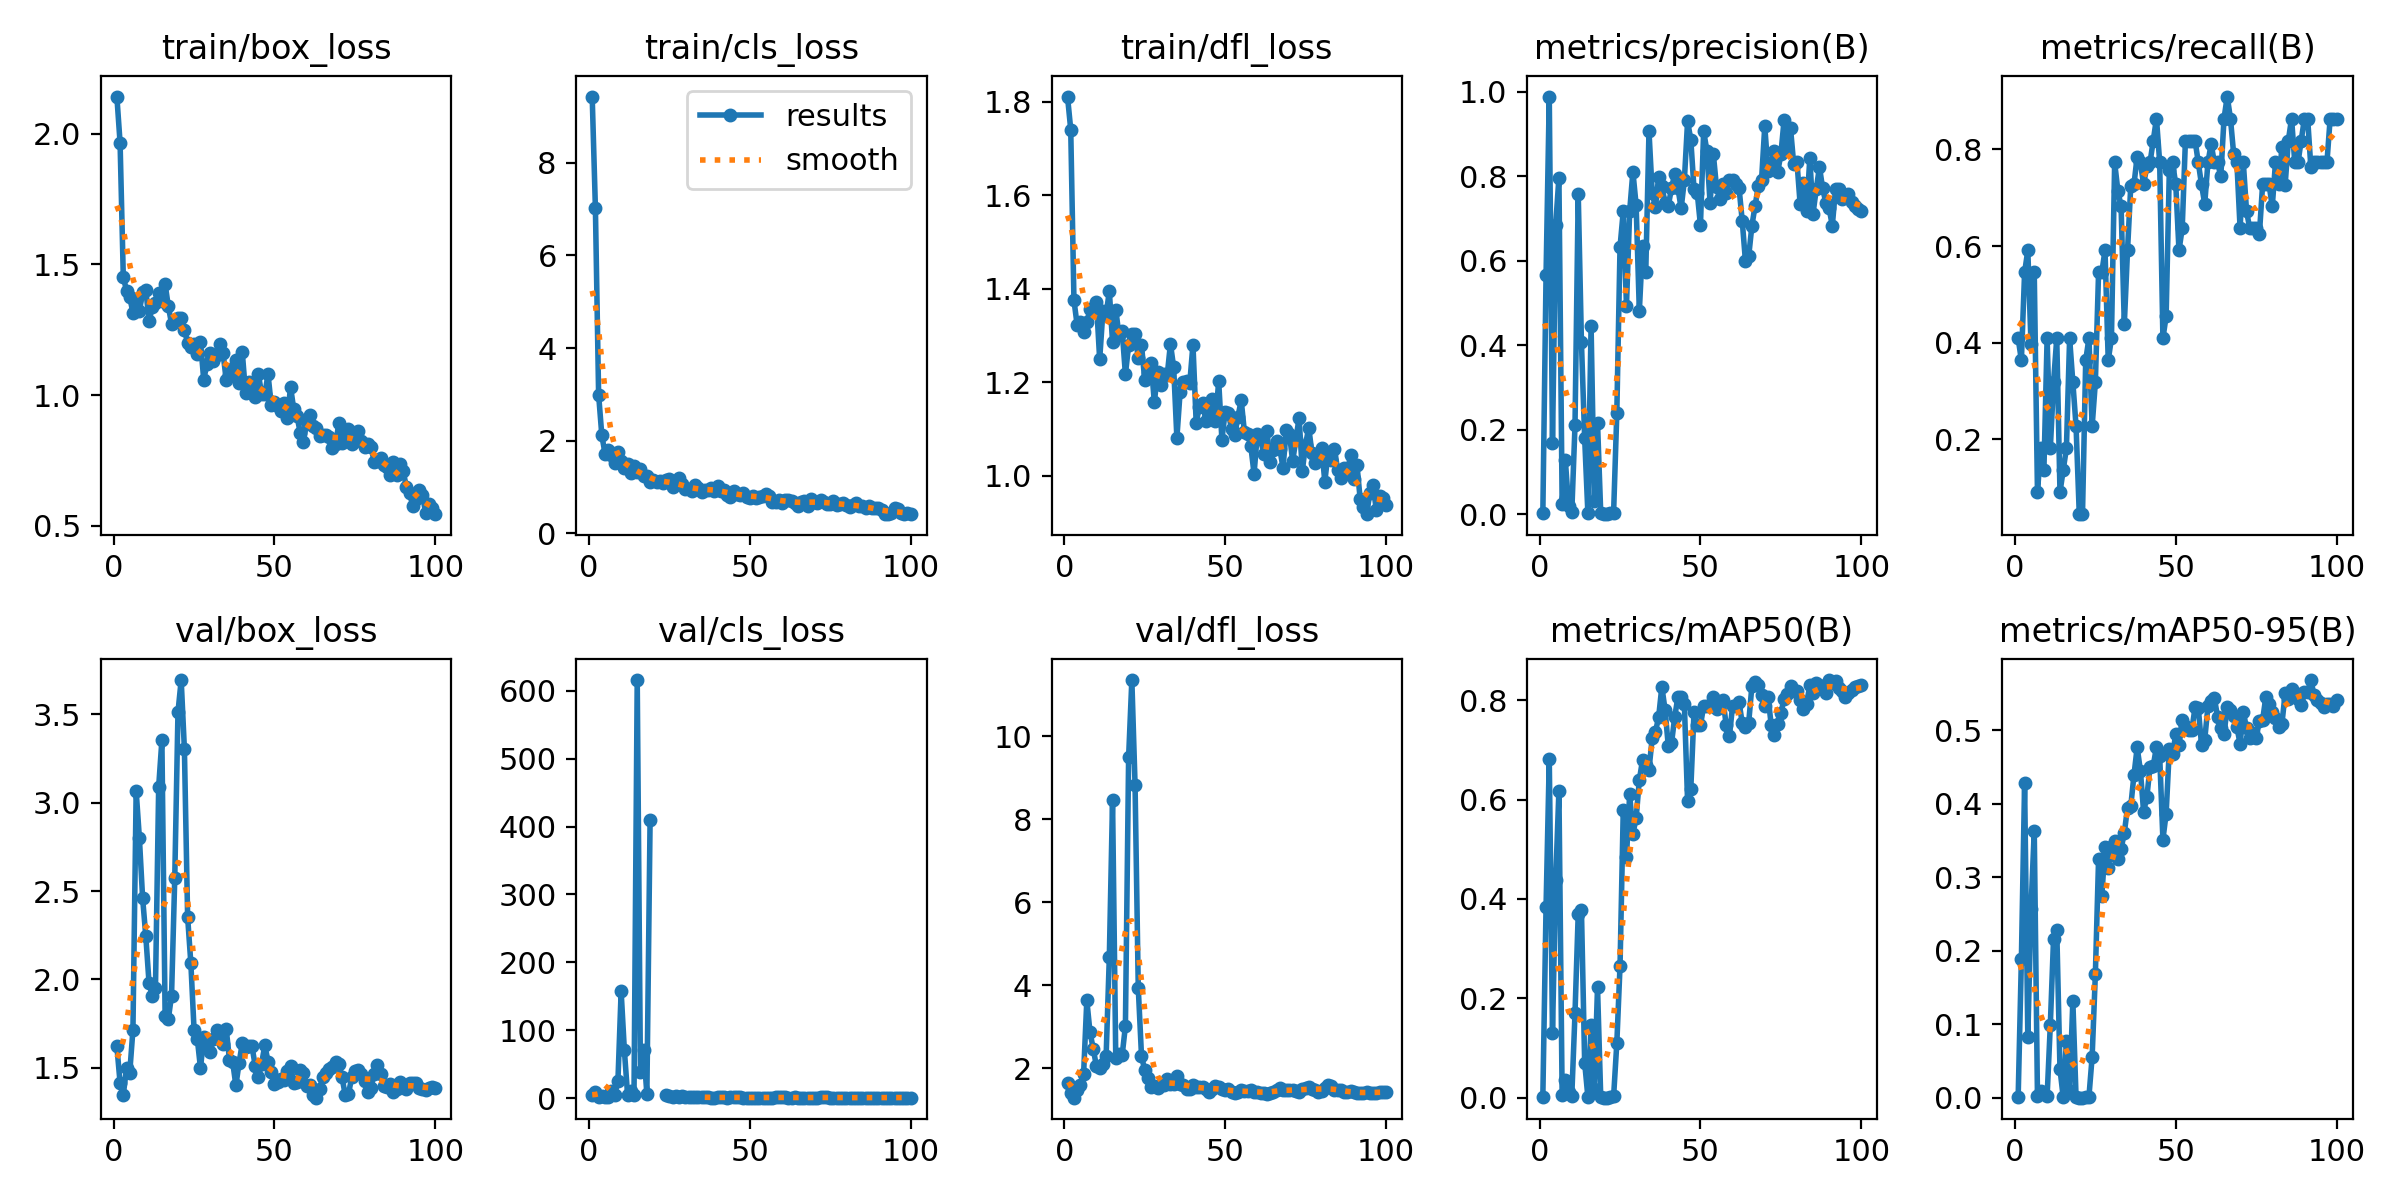

The data file committed next to this chart (first rows):
epoch, time, train/box_loss, train/cls_loss, train/dfl_loss, metrics/precision(B), metrics/recall(B), metrics/mAP50(B), metrics/mAP50-95(B), val/box_loss, val/cls_loss, val/dfl_loss, lr/pg0, lr/pg1, lr/pg2
1, 5.143, 2.142, 9.426, 1.811, 0.00231, 0.4091, 0.00212, 0.00114, 1.621, 4.342, 1.639, 0.00012, 0.00012, 0.00012
2, 7.66, 1.965, 7.014, 1.74, 0.5664, 0.3636, 0.3845, 0.188, 1.415, 8.623, 1.413, 0.0002574, 0.0002574, 0.0002574
3, 10.65, 1.452, 2.991, 1.375, 0.9882, 0.5454, 0.6809, 0.4274, 1.347, 2.04, 1.295, 0.0003921, 0.0003921, 0.0003921
4, 13.04, 1.399, 2.115, 1.321, 0.1694, 0.5909, 0.1304, 0.08267, 1.497, 3.958, 1.468, 0.000524, 0.000524, 0.000524
5, 15.39, 1.374, 1.719, 1.329, 0.6852, 0.3966, 0.4381, 0.2571, 1.471, 2.51, 1.595, 0.0006531, 0.0006531, 0.0006531
6, 17.68, 1.315, 1.791, 1.306, 0.7966, 0.5454, 0.6181, 0.3631, 1.716, 2.1, 1.868, 0.0007794, 0.0007794, 0.0007794
7, 20.1, 1.365, 1.701, 1.329, 0.02515, 0.09091, 0.00527, 0.00169, 3.066, 10.72, 3.639, 0.000903, 0.000903, 0.000903
8, 22.94, 1.32, 1.513, 1.355, 0.1276, 0.1818, 0.03584, 0.00952, 2.801, 4.539, 2.866, 0.001024, 0.001024, 0.001024
9, 25.62, 1.393, 1.755, 1.353, 0.02039, 0.1364, 0.01095, 0.00527, 2.462, 25.37, 2.474, 0.001142, 0.001142, 0.001142
10, 28.23, 1.403, 1.565, 1.37, 0.00521, 0.4091, 0.00376, 0.00167, 2.244, 157.3, 2.046, 0.001257, 0.001257, 0.001257
11, 30.55, 1.283, 1.421, 1.248, 0.2105, 0.1818, 0.1702, 0.09941, 1.98, 70.99, 2.007, 0.00137, 0.00137, 0.00137
12, 32.86, 1.335, 1.494, 1.351, 0.7587, 0.3182, 0.3701, 0.2162, 1.908, 5.443, 2.099, 0.001479, 0.001479, 0.001479
13, 35.84, 1.351, 1.309, 1.344, 0.4066, 0.4091, 0.3779, 0.2286, 1.95, 10.29, 2.287, 0.001586, 0.001586, 0.001586
14, 38.11, 1.39, 1.448, 1.395, 0.1807, 0.09091, 0.07076, 0.03909, 3.091, 4.782, 4.682, 0.00169, 0.00169, 0.00169
15, 40.36, 1.358, 1.321, 1.286, 0.00308, 0.1364, 0.00189, 0.00075, 3.354, 615.7, 8.464, 0.001723, 0.001723, 0.001723
16, 42.66, 1.424, 1.39, 1.355, 0.4444, 0.1818, 0.1454, 0.07761, 1.795, 38.5, 2.24, 0.001703, 0.001703, 0.001703
17, 44.88, 1.339, 1.251, 1.301, 0.03206, 0.4091, 0.01839, 0.00951, 1.776, 70.95, 2.342, 0.001683, 0.001683, 0.001683
18, 47.64, 1.273, 1.238, 1.309, 0.2167, 0.3182, 0.2218, 0.1316, 1.909, 6.473, 2.325, 0.001663, 0.001663, 0.001663
19, 50.29, 1.287, 1.114, 1.217, 0.0024, 0.2273, 0.00165, 0.00062, 2.575, 409.1, 3.021, 0.001644, 0.001644, 0.001644
20, 52.6, 1.293, 1.155, 1.278, 0.00028, 0.04545, 0.00013, 3e-05, 3.513, inf, 9.505, 0.001624, 0.001624, 0.001624
21, 54.87, 1.294, 1.105, 1.303, 0.00028, 0.04545, 0.00013, 3e-05, 3.695, inf, 11.36, 0.001604, 0.001604, 0.001604
22, 57.15, 1.248, 1.128, 1.303, 0.00259, 0.3636, 0.00161, 0.00048, 3.302, inf, 8.831, 0.001584, 0.001584, 0.001584
23, 59.61, 1.2, 1.093, 1.251, 0.00395, 0.4091, 0.00256, 0.00123, 2.354, inf, 3.933, 0.001564, 0.001564, 0.001564
24, 62.44, 1.185, 1.152, 1.279, 0.24, 0.2273, 0.1098, 0.05571, 2.092, 4.611, 2.306, 0.001545, 0.001545, 0.001545
25, 64.63, 1.195, 1.171, 1.205, 0.6326, 0.3182, 0.2655, 0.1681, 1.716, 2.966, 1.952, 0.001525, 0.001525, 0.001525
26, 66.93, 1.155, 1.004, 1.22, 0.7167, 0.5454, 0.5781, 0.3246, 1.665, 1.941, 1.769, 0.001505, 0.001505, 0.001505
27, 69.19, 1.203, 1.078, 1.24, 0.4939, 0.5454, 0.4848, 0.2739, 1.498, 3.317, 1.555, 0.001485, 0.001485, 0.001485
28, 71.47, 1.059, 1.202, 1.157, 0.7177, 0.5909, 0.6112, 0.3404, 1.674, 2.256, 1.566, 0.001465, 0.001465, 0.001465
29, 74.21, 1.117, 1.057, 1.221, 0.8104, 0.3636, 0.5311, 0.3126, 1.647, 2.961, 1.534, 0.001446, 0.001446, 0.001446
30, 76.84, 1.161, 0.955, 1.194, 0.7318, 0.4091, 0.5623, 0.3414, 1.591, 2.297, 1.598, 0.001426, 0.001426, 0.001426
31, 79.18, 1.131, 0.9514, 1.216, 0.4809, 0.7727, 0.6393, 0.3495, 1.66, 2.202, 1.61, 0.001406, 0.001406, 0.001406
32, 81.42, 1.152, 0.9123, 1.215, 0.6357, 0.7142, 0.6798, 0.3247, 1.712, 2.008, 1.741, 0.001386, 0.001386, 0.001386
33, 83.69, 1.195, 1.041, 1.282, 0.5723, 0.6818, 0.6693, 0.3385, 1.671, 2.031, 1.629, 0.001366, 0.001366, 0.001366
34, 86.37, 1.162, 0.9818, 1.232, 0.9058, 0.438, 0.6603, 0.3601, 1.633, 2.158, 1.625, 0.001347, 0.001347, 0.001347
35, 89.1, 1.056, 0.8901, 1.081, 0.7608, 0.5909, 0.7236, 0.3945, 1.72, 1.499, 1.806, 0.001327, 0.001327, 0.001327
36, 91.31, 1.077, 0.9277, 1.178, 0.7261, 0.7232, 0.736, 0.3961, 1.546, 1.245, 1.627, 0.001307, 0.001307, 0.001307
37, 93.63, 1.102, 0.9391, 1.2, 0.7977, 0.7273, 0.7657, 0.4386, 1.533, 1.14, 1.612, 0.001287, 0.001287, 0.001287
38, 95.93, 1.134, 0.9818, 1.203, 0.7754, 0.785, 0.8269, 0.4764, 1.4, 1.028, 1.507, 0.001267, 0.001267, 0.001267
39, 98.67, 1.045, 0.9175, 1.197, 0.7367, 0.7727, 0.7806, 0.445, 1.527, 1.083, 1.507, 0.001248, 0.001248, 0.001248
40, 101.5, 1.163, 1.015, 1.28, 0.7301, 0.7273, 0.7081, 0.3888, 1.641, 1.377, 1.597, 0.001228, 0.001228, 0.001228
41, 103.8, 1.008, 0.9125, 1.113, 0.7708, 0.7646, 0.7131, 0.4087, 1.616, 1.358, 1.551, 0.001208, 0.001208, 0.001208
42, 106.1, 1.05, 0.9298, 1.146, 0.8057, 0.7727, 0.7658, 0.45, 1.622, 1.136, 1.544, 0.001188, 0.001188, 0.001188
43, 108.4, 1.047, 0.82, 1.156, 0.7716, 0.8182, 0.8069, 0.4512, 1.622, 1.033, 1.541, 0.001168, 0.001168, 0.001168
44, 110.7, 0.9906, 0.7914, 1.117, 0.7236, 0.8636, 0.8073, 0.4775, 1.512, 1.13, 1.497, 0.001149, 0.001149, 0.001149
45, 113.7, 1.079, 0.9236, 1.134, 0.7904, 0.7727, 0.7916, 0.4649, 1.445, 1.237, 1.438, 0.001129, 0.001129, 0.001129
46, 116.1, 1.005, 0.8478, 1.163, 0.9296, 0.4091, 0.5967, 0.351, 1.524, 1.672, 1.509, 0.001109, 0.001109, 0.001109
47, 118.4, 1.004, 0.8344, 1.117, 0.8865, 0.4546, 0.6209, 0.3861, 1.627, 1.536, 1.575, 0.001089, 0.001089, 0.001089
48, 120.8, 1.079, 0.8657, 1.202, 0.769, 0.757, 0.7758, 0.4746, 1.535, 1.09, 1.563, 0.001069, 0.001069, 0.001069
49, 123, 0.9601, 0.7872, 1.077, 0.7605, 0.7727, 0.7505, 0.4676, 1.477, 1.066, 1.505, 0.00105, 0.00105, 0.00105
50, 125.9, 0.9715, 0.7678, 1.135, 0.6839, 0.7273, 0.7492, 0.494, 1.409, 1.032, 1.471, 0.00103, 0.00103, 0.00103
51, 128.5, 0.9563, 0.8175, 1.134, 0.9063, 0.5909, 0.7879, 0.4796, 1.42, 1.001, 1.492, 0.00101, 0.00101, 0.00101
52, 130.9, 0.9391, 0.7561, 1.1, 0.8595, 0.6364, 0.7875, 0.5135, 1.439, 1.065, 1.43, 0.0009902, 0.0009902, 0.0009902
53, 133.2, 0.971, 0.7814, 1.088, 0.7352, 0.8182, 0.7886, 0.5049, 1.43, 1.071, 1.399, 0.0009704, 0.0009704, 0.0009704
54, 135.5, 0.9113, 0.8039, 1.126, 0.8525, 0.8182, 0.807, 0.5001, 1.479, 1.074, 1.441, 0.0009506, 0.0009506, 0.0009506
55, 138.3, 1.031, 0.8501, 1.161, 0.7735, 0.8182, 0.7819, 0.5002, 1.511, 1.12, 1.477, 0.0009308, 0.0009308, 0.0009308
56, 140.9, 0.9447, 0.8173, 1.093, 0.7461, 0.8182, 0.7916, 0.5311, 1.412, 1.087, 1.447, 0.000911, 0.000911, 0.000911
57, 143.1, 0.9196, 0.6865, 1.089, 0.7813, 0.7727, 0.8013, 0.53, 1.421, 1.083, 1.462, 0.0008912, 0.0008912, 0.0008912
58, 145.4, 0.8563, 0.6893, 1.062, 0.7603, 0.7273, 0.7499, 0.4803, 1.489, 1.338, 1.474, 0.0008714, 0.0008714, 0.0008714
59, 147.7, 0.8217, 0.7243, 1.004, 0.7907, 0.6871, 0.727, 0.4867, 1.467, 1.432, 1.439, 0.0008516, 0.0008516, 0.0008516
60, 150.5, 0.8951, 0.6591, 1.089, 0.7897, 0.7727, 0.7892, 0.5326, 1.399, 1.245, 1.429, 0.0008318, 0.0008318, 0.0008318
... 40 more rows
